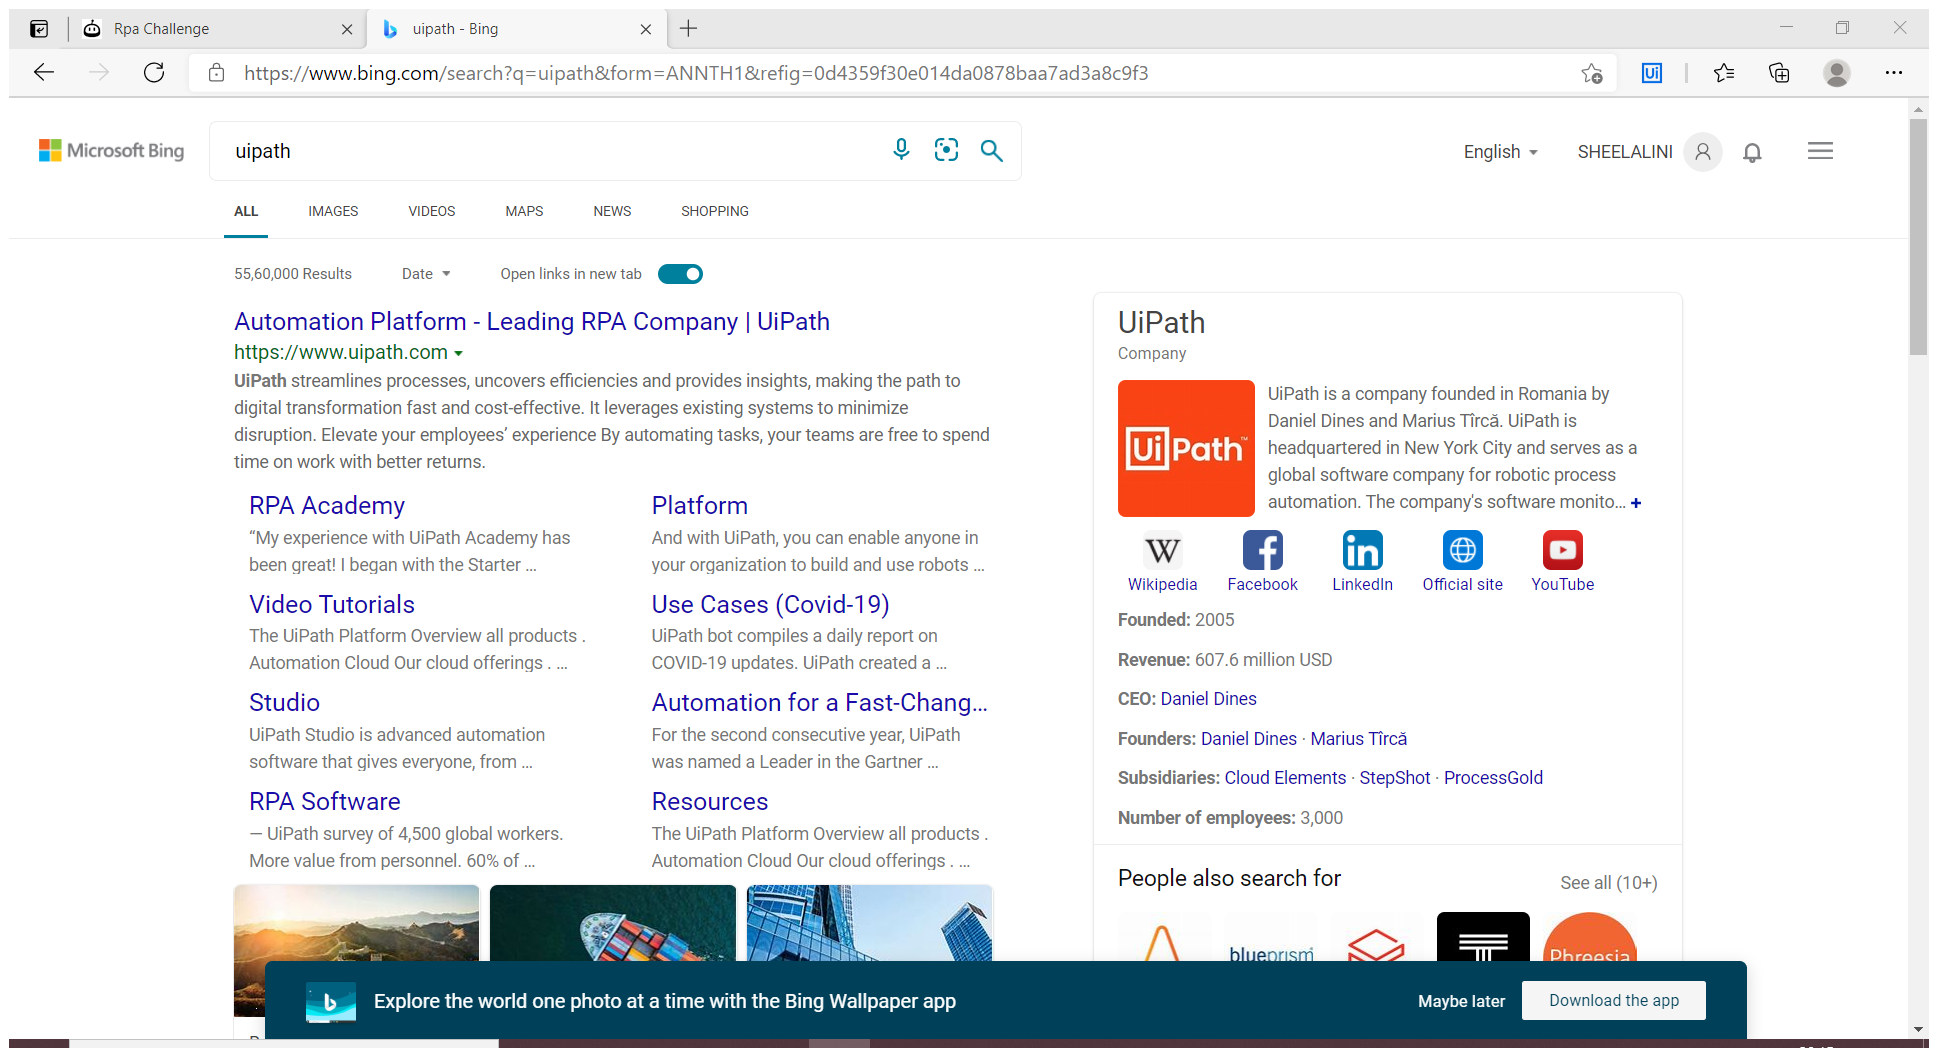
Task: Screen Scrapping
Workflow: Screen Scrapping

Step 1: Attach Browser 'Uipath Bi Page' in window 'uipath - Bing' (msedge.exe)

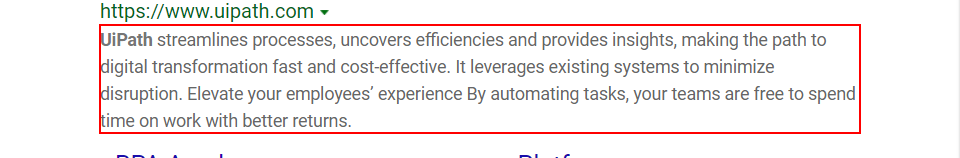
Step 2: get-text from the paragraph